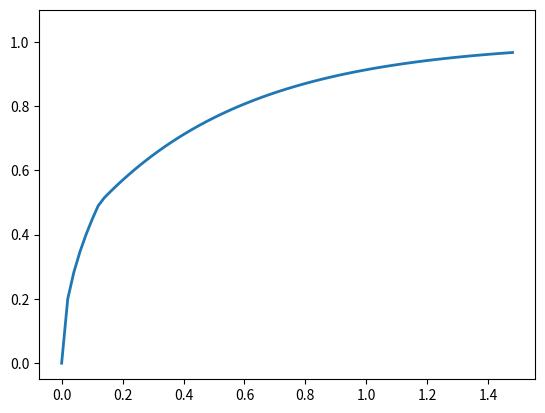

Write Python code to recreate this figure.
import matplotlib.pyplot as plt
import numpy as np
import math

#define constant
c = 2
P = 8
t_0 = 1/8
v_t = (P/c)**(1/3)

D = (c*(v_t**3) - P)/(2*c*(v_t**3)+P) #coefficient appears in constant term
E = 2*c*(v_t**3)/P #coefficient appears in the exponent

#define velocity
def v(t):
 if(t <= t_0): return math.sqrt(2*t) #ignore air resistance
 else: return 1-D+(D-1/2)*math.exp(-E*(t-1/8)) #include air resistance

#plot velocity
t = np.arange(0, 1.5, 0.02)

velocity = []
for i in range(len(t)):
   velocity.append(v(t[i]))

plt.plot(t,velocity, lw=2)
plt.ylim(-0.05,1.1)

plt.show()